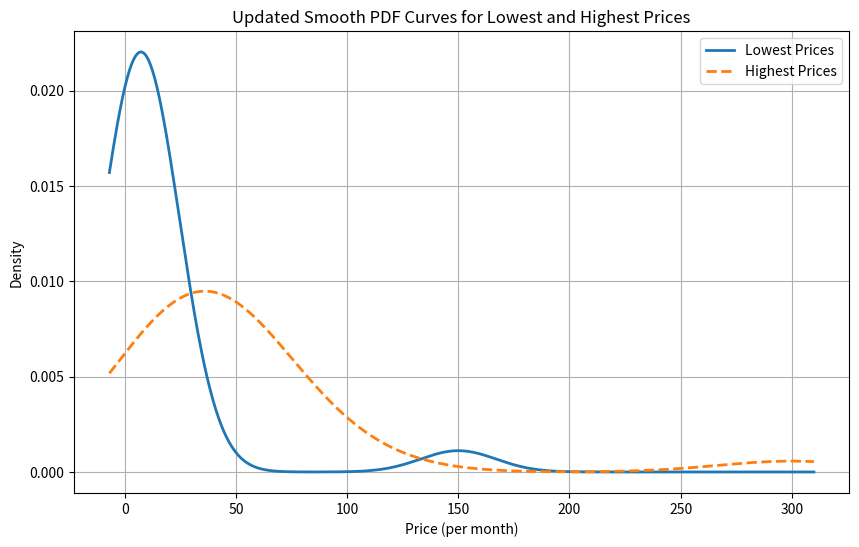

Write Python code to recreate this figure.
import numpy as np
import matplotlib.pyplot as plt
from scipy.stats import gaussian_kde

# Updated dataset to ensure curves meet at $30 for the first time
lowest_prices = [5, 10, 3, 10, 5, 12, 150, 3.99, 5, 5, 5, 10, 10,10, 5, 10, 10, 10, 5, 5, 5]
highest_prices = [100, 40, 12, 50, 60, 24, 300, 11.99, 10, 15, 10, 30, 30, 30, 30, 40 , 50 ,50 , 60 , 70, 50]

#getting the size of the dataset
n_lowest_prices = len(lowest_prices)
n_highest_prices = len(highest_prices)

print(n_lowest_prices)
print(n_highest_prices)

# Kernel Density Estimation for smooth PDF curves
lowest_kde = gaussian_kde(lowest_prices)
highest_kde = gaussian_kde(highest_prices)

# Generating range for the x-axis
x_range = np.linspace(min(lowest_prices + highest_prices) - 10,
                      max(lowest_prices + highest_prices) + 10, 1000)

# Evaluating KDE for both sets of prices
lowest_pdf = lowest_kde(x_range)
highest_pdf = highest_kde(x_range)

#find the intersection points of the two curves
intersection_points = []
for i in range(len(lowest_pdf)):
    if lowest_pdf[i] == highest_pdf[i]:
        intersection_points.append(x_range[i])
        
print(intersection_points)

# Plotting the updated PDF curves
plt.figure(figsize=(10, 6))
plt.plot(x_range, lowest_pdf, label="Lowest Prices", lw=2)
plt.plot(x_range, highest_pdf, label="Highest Prices", lw=2, linestyle='--')
plt.title("Updated Smooth PDF Curves for Lowest and Highest Prices")
plt.xlabel("Price (per month)")
plt.ylabel("Density")
plt.legend()
plt.grid()
plt.show()
